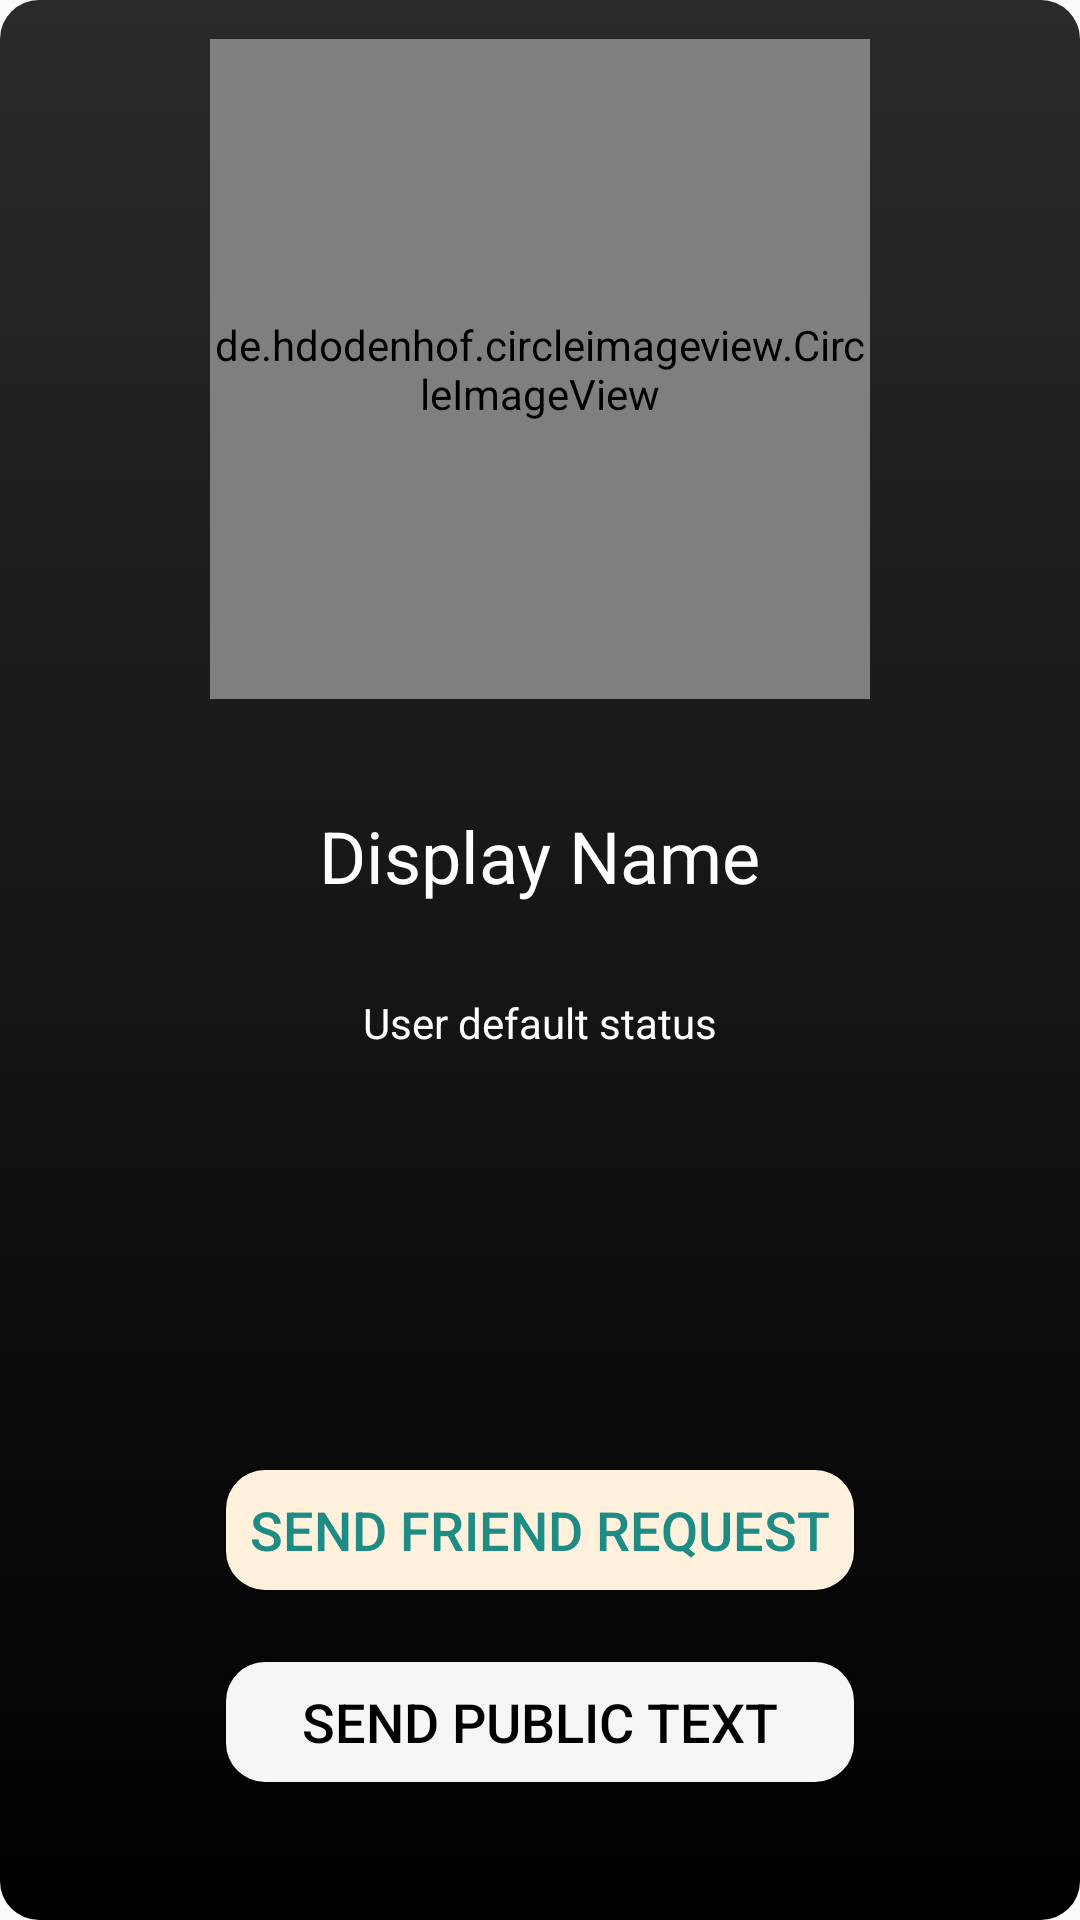

Reconstruct the res/layout file that produces this screen, plus the resources it refers to.
<!-- AndroidManifest.xml: application theme AppTheme -->
<!-- res/layout/activity_profile.xml -->
<?xml version="1.0" encoding="utf-8"?>
<RelativeLayout xmlns:android="http://schemas.android.com/apk/res/android"
    xmlns:app="http://schemas.android.com/apk/res-auto"
    xmlns:tools="http://schemas.android.com/tools"
    android:layout_width="match_parent"
    android:layout_height="match_parent"
    android:background="@drawable/gradient"
    tools:context="com.example.martinjonovski.chatnoir.ProfileActivity">

    <de.hdodenhof.circleimageview.CircleImageView
        android:id="@+id/profile_image_view"
        android:layout_width="220dp"
        android:layout_height="220dp"
        android:layout_alignParentTop="true"
        android:layout_centerHorizontal="true"
        android:layout_marginTop="13dp"
        android:src="@drawable/maxresdefault"
        app:civ_border_color="#ffffff"
        app:civ_border_width="2dp" />


    <TextView
        android:id="@+id/profile_display_name"
        android:layout_width="wrap_content"
        android:layout_height="wrap_content"
        android:layout_below="@+id/profile_image_view"
        android:layout_centerHorizontal="true"
        android:layout_marginTop="36dp"
        android:text="Display Name"
        android:textColor="#ffffff"
        android:textSize="24sp" />

    <TextView
        android:id="@+id/profile_status_txt"
        android:layout_width="wrap_content"
        android:layout_height="wrap_content"
        android:layout_below="@+id/profile_display_name"
        android:layout_centerHorizontal="true"
        android:layout_marginTop="30dp"
        android:text="User default status"
        android:textColor="#ffffff" />

    <Button
        android:id="@+id/profile_friend_request_btn"
        android:layout_width="wrap_content"
        android:layout_height="40dp"
        android:layout_above="@+id/profile_decline_btn"
        android:layout_centerHorizontal="true"
        android:layout_marginBottom="24dp"
        android:background="@drawable/circular_btn_white"
        android:backgroundTint="@color/colorNew4"
        android:paddingLeft="8dp"
        android:paddingRight="8dp"
        android:text="@string/send_friend_request"
        android:textColor="@color/colorDarkest"
        android:textSize="18sp" />

    <Button
        android:id="@+id/profile_decline_btn"
        android:layout_width="wrap_content"
        android:layout_height="40dp"
        android:layout_alignEnd="@+id/profile_friend_request_btn"
        android:layout_alignParentBottom="true"
        android:layout_alignStart="@+id/profile_friend_request_btn"
        android:layout_marginBottom="46dp"
        android:background="@drawable/circular_btn_white"
        android:backgroundTint="#f6f6f6"
        android:paddingLeft="8dp"
        android:paddingRight="8dp"
        android:text="@string/decline_friend_request"
        android:textColor="#000000"
        android:textSize="18sp" />
</RelativeLayout>
<!-- resources referenced by this layout -->
<resources>
  <color name="colorDarkest">#1E8C84</color>
  <color name="colorNew4">#fff1dc</color>
  <!-- drawable circular_btn_white (drawable) -->
  <?xml version="1.0" encoding="utf-8"?>
  <shape xmlns:android="http://schemas.android.com/apk/res/android"
      android:shape="rectangle">
      <solid android:color="#ffffff" />
      <corners android:bottomRightRadius="13dp"
          android:bottomLeftRadius="13dp"
          android:topRightRadius="13dp"
          android:topLeftRadius="13dp"/>
  </shape>
  <!-- drawable gradient (drawable) -->
  <?xml version="1.0" encoding="utf-8"?>
  <shape xmlns:android="http://schemas.android.com/apk/res/android"
      android:shape="rectangle">
      
      <gradient
          android:angle="270"
          android:centerColor="#151515"
          android:endColor="#000000"
          android:startColor="#2a2a2a" />
  
      <corners
          android:bottomLeftRadius="13dp"
          android:bottomRightRadius="13dp"
          android:topLeftRadius="13dp"
          android:topRightRadius="13dp" />
  </shape>
  <!-- drawable maxresdefault: jpg bitmap (drawable, 6870 bytes) -->
  <string name="decline_friend_request">SEND PUBLIC TEXT</string>
  <string name="send_friend_request">SEND FRIEND REQUEST</string>
  <style name="AppTheme" parent="Theme.AppCompat.Light.NoActionBar">
          
          <item name="colorPrimary">#5a5a5a</item>
          <item name="colorPrimaryDark">#3b3b4b</item>
          <item name="colorAccent">#00cfc2</item>
      </style>
</resources>
